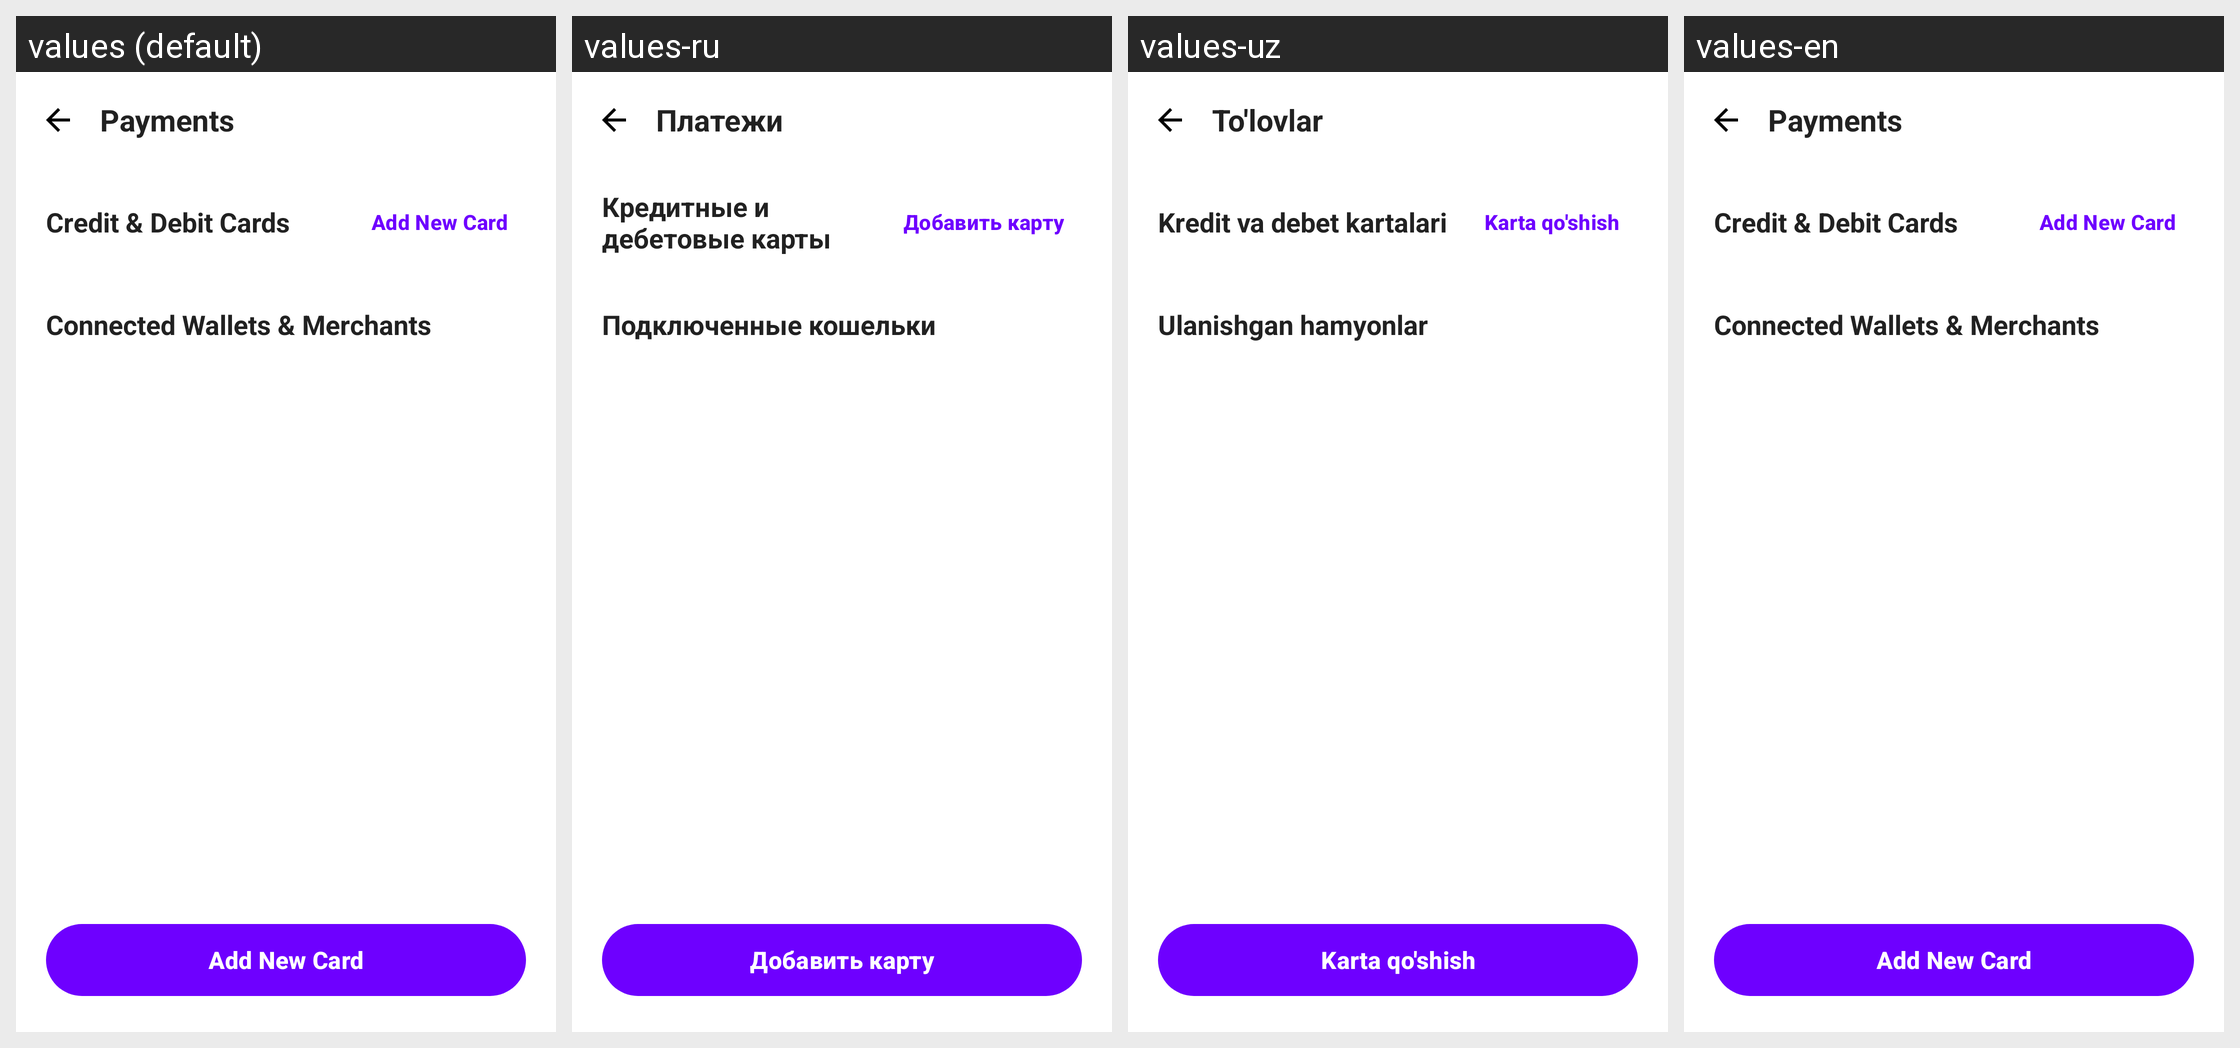

Locale-by-locale string values for the Android screen shown in this grid:
Android screen res/layout/fragment_payments.xml rendered under 4 locales, left to right: values (default), values-ru, values-uz, values-en. Device: Nexus 5 (rendered at 1080×1920; each locale shown at half size, 540×960, under a caption strip naming it); theme Theme.Zarur.
Strings drawn on this screen, with the default value and each locale's value (text and hints the layout hard-codes, and strings that could not be matched under every locale, appear in the picture but are not listed):

title_payments
  values: Payments
  values-ru: Платежи
  values-uz: To'lovlar
  values-en: Payments

title_credit_cards
  values: Credit & Debit Cards
  values-ru: Кредитные и дебетовые карты
  values-uz: Kredit va debet kartalari
  values-en: Credit & Debit Cards

button_add_new_card
  values: Add New Card
  values-ru: Добавить карту
  values-uz: Karta qo'shish
  values-en: Add New Card

title_connected_wallets
  values: Connected Wallets & Merchants
  values-ru: Подключенные кошельки
  values-uz: Ulanishgan hamyonlar
  values-en: Connected Wallets & Merchants
